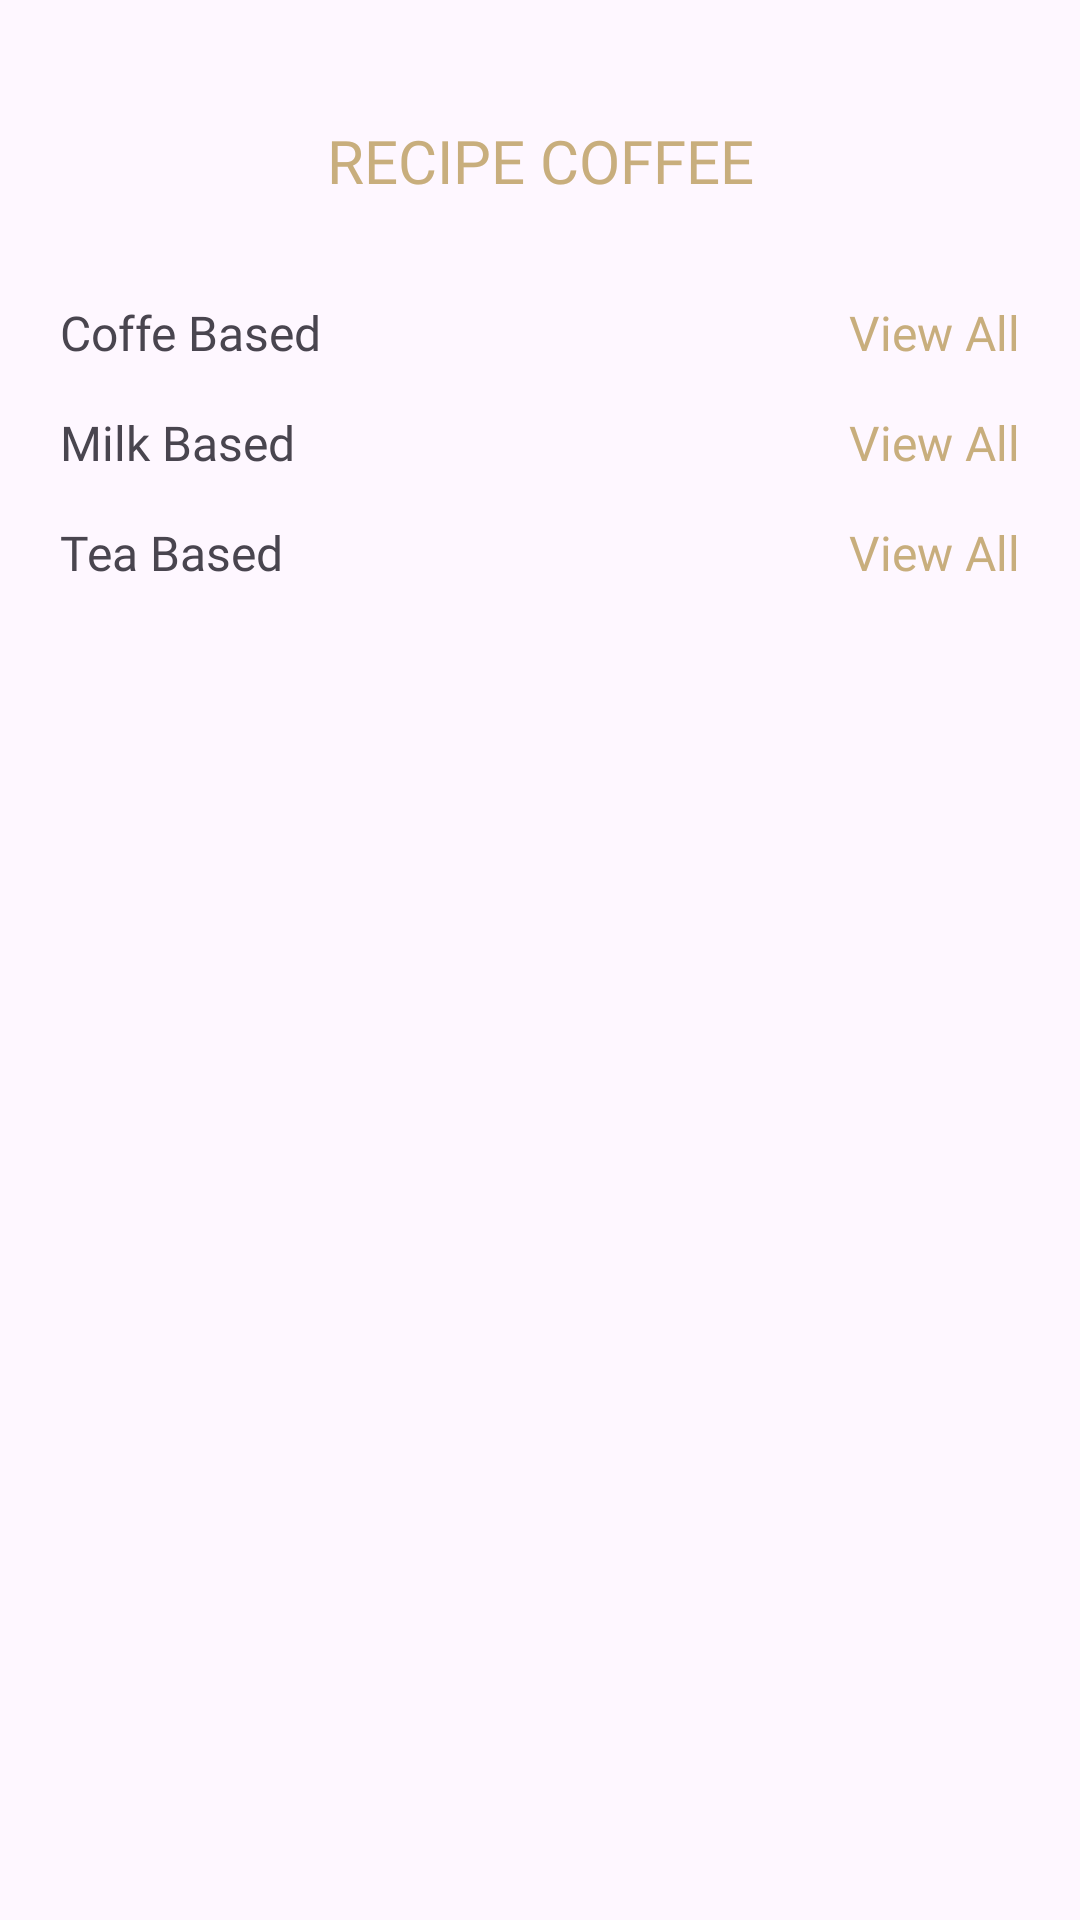

Produce the Android XML layout that renders to this screen, including the resource entries it uses.
<!-- AndroidManifest.xml: application theme Theme.CoffeLnkk -->
<!-- res/layout/fragment_recipe.xml -->
<?xml version="1.0" encoding="utf-8"?>
<RelativeLayout xmlns:android="http://schemas.android.com/apk/res/android"
    xmlns:tools="http://schemas.android.com/tools"
    android:layout_width="match_parent"
    android:layout_height="match_parent"
    xmlns:app="http://schemas.android.com/apk/res-auto"
    tools:context=".fragment.RecipeFragment">

    <TextView
        android:layout_width="match_parent"
        android:layout_height="wrap_content"
        android:layout_marginTop="40dp"
        android:fontFamily="@font/jacques_francois"
        android:gravity="center"
        android:text="Recipe Coffee"
        android:textAllCaps="true"
        android:textColor="@color/mocha"
        android:textSize="20sp" />

    <LinearLayout
        android:layout_width="match_parent"
        android:layout_height="match_parent"
        android:layout_marginTop="100dp"
        android:orientation="vertical">

        <LinearLayout
            android:layout_width="match_parent"
            android:layout_height="wrap_content"
            android:orientation="horizontal"
            android:layout_marginStart="20dp"
            android:layout_marginEnd="20dp">

            <TextView
                android:layout_width="wrap_content"
                android:layout_height="wrap_content"
                android:layout_weight="0.50"
                android:text="Coffe Based"
                android:textSize="16sp"
                android:fontFamily="@font/inter_bold"/>

            <TextView
                android:id="@+id/viewAllcoffee"
                android:layout_width="wrap_content"
                android:layout_height="wrap_content"
                android:text="View All"
                android:textSize="16sp"
                android:textColor="@color/mocha"
                android:fontFamily="@font/inter_bold"/>

        </LinearLayout>

        <androidx.recyclerview.widget.RecyclerView
            android:id="@+id/RecyclerViewItemCoffee"
            android:layout_width="match_parent"
            android:layout_height="wrap_content"
            app:layoutManager="androidx.recyclerview.widget.LinearLayoutManager"
            tools:listitem="@layout/item_recipe"
            android:orientation="horizontal"
            android:layout_marginStart="20dp"
            android:layout_marginBottom="15dp"/>

        <LinearLayout
            android:layout_width="match_parent"
            android:layout_height="wrap_content"
            android:orientation="horizontal"
            android:layout_marginStart="20dp"
            android:layout_marginEnd="20dp">

            <TextView
                android:layout_width="wrap_content"
                android:layout_height="wrap_content"
                android:layout_weight="0.50"
                android:text="Milk Based"
                android:textSize="16sp"
                android:fontFamily="@font/inter_bold"/>

            <TextView
                android:id="@+id/viewAllmilk"
                android:layout_width="wrap_content"
                android:layout_height="wrap_content"
                android:text="View All"
                android:textSize="16sp"
                android:textColor="@color/mocha"
                android:fontFamily="@font/inter_bold"/>

        </LinearLayout>


        <androidx.recyclerview.widget.RecyclerView
            android:id="@+id/RecyclerViewItemMilk"
            android:layout_width="match_parent"
            android:layout_height="wrap_content"
            app:layoutManager="androidx.recyclerview.widget.LinearLayoutManager"
            tools:listitem="@layout/item_recipe"
            android:orientation="horizontal"
            android:layout_marginStart="20dp"
            android:layout_marginBottom="15dp"/>

        <LinearLayout
            android:layout_width="match_parent"
            android:layout_height="wrap_content"
            android:orientation="horizontal"
            android:layout_marginStart="20dp"
            android:layout_marginEnd="20dp">

            <TextView
                android:layout_width="wrap_content"
                android:layout_height="wrap_content"
                android:layout_weight="0.50"
                android:text="Tea Based"
                android:textSize="16sp"
                android:fontFamily="@font/inter_bold"/>

            <TextView
                android:id="@+id/viewAlltea"
                android:layout_width="wrap_content"
                android:layout_height="wrap_content"
                android:text="View All"
                android:textSize="16sp"
                android:textColor="@color/mocha"
                android:fontFamily="@font/inter_bold"/>

        </LinearLayout>


        <androidx.recyclerview.widget.RecyclerView
            android:id="@+id/RecyclerViewItemTea"
            android:layout_width="match_parent"
            android:layout_height="wrap_content"
            app:layoutManager="androidx.recyclerview.widget.LinearLayoutManager"
            tools:listitem="@layout/item_recipe"
            android:orientation="horizontal"
            android:layout_marginStart="20dp"/>

    </LinearLayout>

</RelativeLayout>
<!-- res/layout/item_recipe.xml (included above) -->
<?xml version="1.0" encoding="utf-8"?>
<com.google.android.material.card.MaterialCardView xmlns:android="http://schemas.android.com/apk/res/android"
    android:layout_width="180dp"
    android:layout_height="150dp"
    xmlns:app="http://schemas.android.com/apk/res-auto"
    android:layout_marginEnd="12dp"
    app:strokeColor="@color/coklat"
    app:strokeWidth="2dp">
    
    <ImageView
        android:id="@+id/item_gambar"
        android:layout_width="match_parent"
        android:layout_height="match_parent"
        android:scaleType="centerCrop"
        />

    <TextView
        android:id="@+id/item_judul"
        android:layout_width="match_parent"
        android:layout_height="wrap_content"
        android:layout_gravity="bottom"
        android:layout_marginStart="10dp"
        android:layout_marginBottom="10dp"
        android:fontFamily="@font/inter_bold"
        android:text="Lorem ipsum dolor"
        android:textColor="@color/white"
        android:textSize="12sp"/>

</com.google.android.material.card.MaterialCardView>
<!-- resources referenced by this layout -->
<resources>
  <color name="coklat">#65451F</color>
  <color name="mocha">#C8AE7D</color>
  <color name="white">#FFFFFFFF</color>
  <style name="Theme.CoffeLnkk" parent="Theme.Material3.DayNight.NoActionBar">
          
          <item name="colorPrimary">@color/purple_500</item>
          <item name="colorPrimaryVariant">@color/purple_700</item>
          <item name="colorOnPrimary">@color/white</item>
          
          <item name="colorSecondary">@color/teal_200</item>
          <item name="colorSecondaryVariant">@color/teal_700</item>
          <item name="colorOnSecondary">@color/black</item>
          
          <item name="android:statusBarColor">@color/mocha</item>
          
      </style>
  <color name="purple_500">#FF6200EE</color>
  <color name="purple_700">#FF3700B3</color>
  <color name="teal_200">#FF03DAC5</color>
  <color name="teal_700">#FF018786</color>
  <color name="black">#FF000000</color>
</resources>
